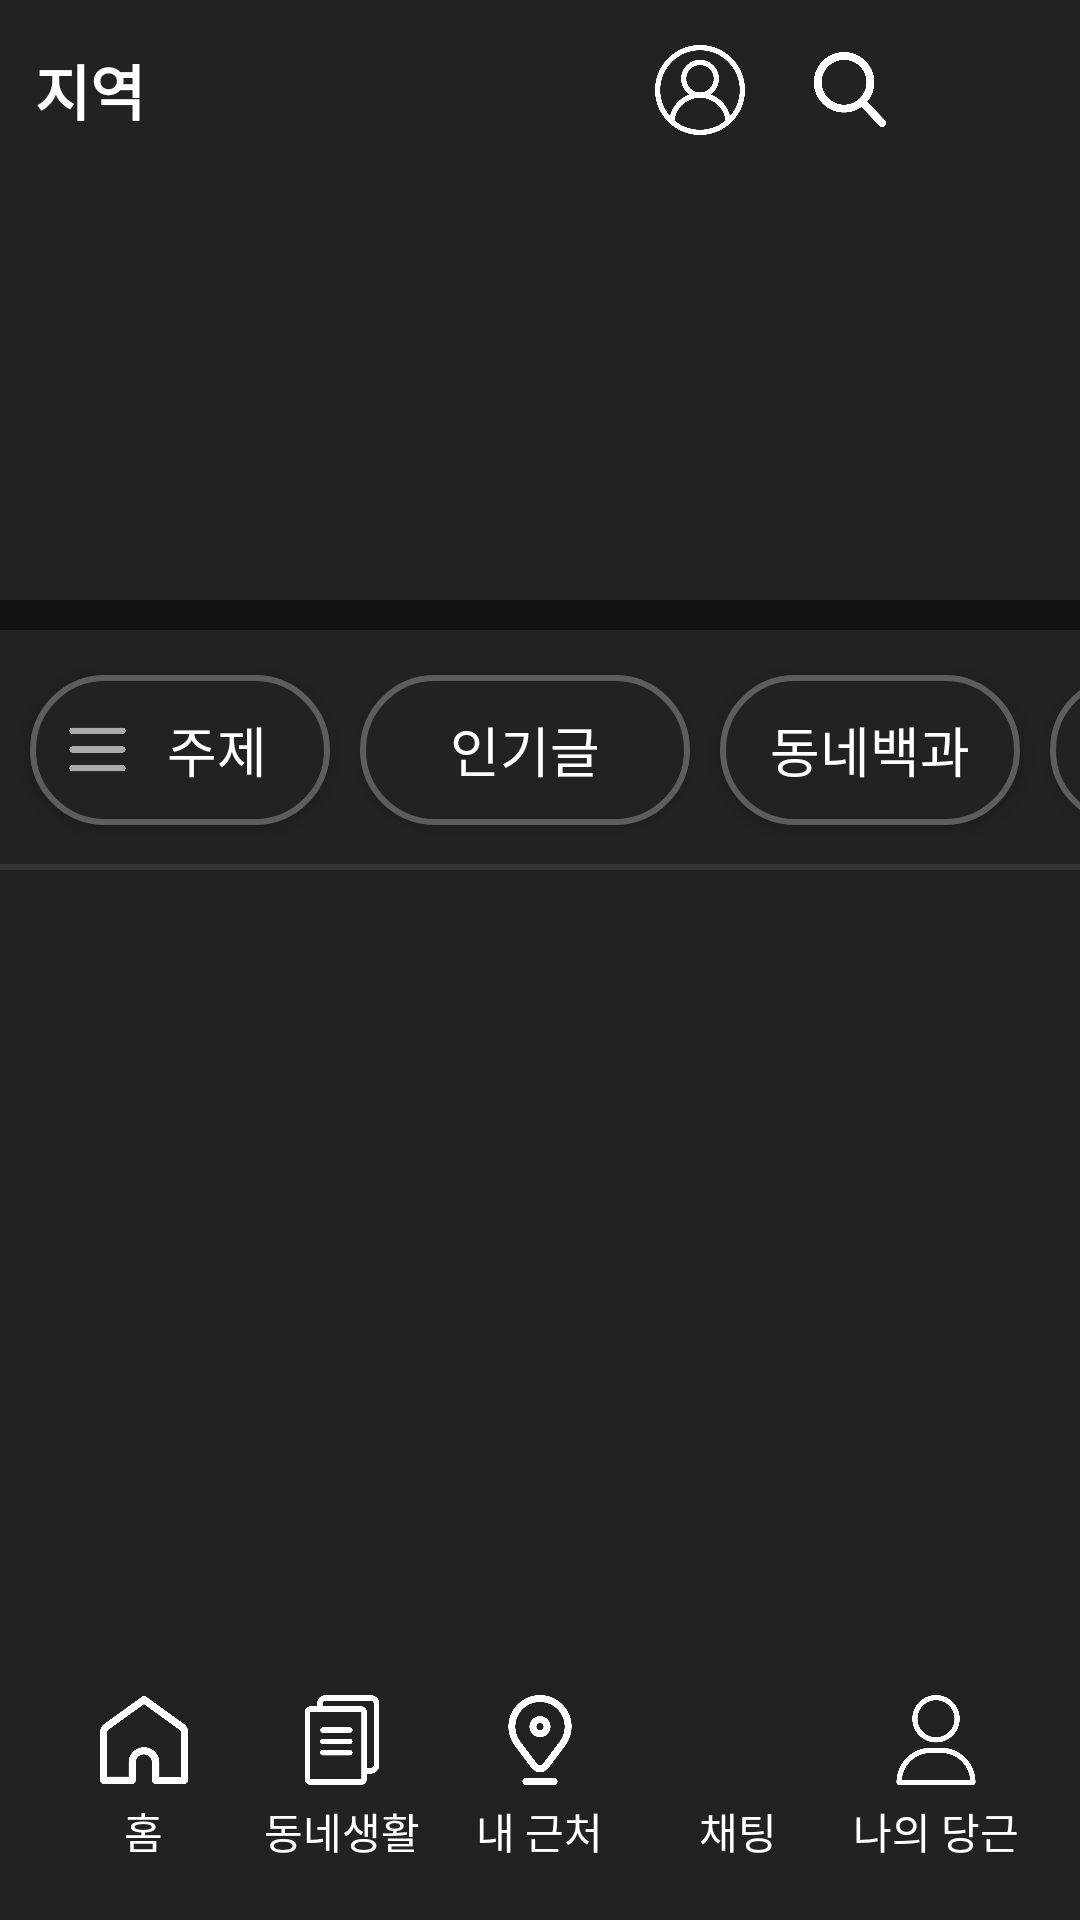

Write the Android layout XML for this screen, with the resource values it uses.
<!-- AndroidManifest.xml: application theme Theme.Uiclone -->
<!-- res/layout/activity_locallife.xml -->
<?xml version="1.0" encoding="utf-8"?>
<androidx.constraintlayout.widget.ConstraintLayout xmlns:android="http://schemas.android.com/apk/res/android"
    xmlns:app="http://schemas.android.com/apk/res-auto"
    xmlns:tools="http://schemas.android.com/tools"
    android:layout_width="match_parent"
    android:layout_height="match_parent"
    tools:context=".LocalLifeActivity"
    android:background="#222222">

    <LinearLayout
        android:id="@+id/layout_topMenu"
        android:layout_width="match_parent"
        android:layout_height="60dp"
        android:gravity="center"
        android:orientation="horizontal"
        android:padding="10dp"
        app:layout_constraintTop_toTopOf="parent">

        <TextView
            android:id="@+id/tv_localarea"
            android:layout_width="wrap_content"
            android:layout_height="wrap_content"
            android:text="지역"
            android:textColor="#FFFFFF"
            android:textSize="20sp"
            android:textStyle="bold"
            app:layout_constraintStart_toStartOf="parent"
            app:layout_constraintTop_toTopOf="parent" />

        <ImageView
            android:id="@+id/iv_user"
            android:layout_width="30dp"
            android:layout_height="30dp"
            android:layout_marginLeft="170dp"
            app:layout_constraintTop_toTopOf="parent"
            app:srcCompat="@drawable/user"
            tools:layout_editor_absoluteX="250dp" />

        <ImageView
            android:id="@+id/iv_search"
            android:layout_width="30dp"
            android:layout_height="25dp"
            android:layout_marginStart="20dp"
            app:layout_constraintStart_toEndOf="@+id/iv_user"
            app:layout_constraintTop_toTopOf="parent"
            app:srcCompat="@drawable/search" />

        <ImageView
            android:id="@+id/iv_notificatiion"
            android:layout_width="30dp"
            android:layout_height="30dp"
            android:layout_marginStart="20dp"
            app:layout_constraintEnd_toEndOf="parent"
            app:layout_constraintStart_toEndOf="@+id/iv_search"
            app:layout_constraintTop_toTopOf="@+id/iv_search"
            app:srcCompat="@drawable/notification" />

    </LinearLayout>

    <LinearLayout
        android:id="@+id/layout_groupList"
        android:layout_width="match_parent"
        android:layout_height="150dp"
        android:gravity="center_vertical"
        app:layout_constraintTop_toBottomOf="@+id/layout_topMenu"
        >
        <androidx.recyclerview.widget.RecyclerView
            android:id="@+id/rv_groupList"
            android:layout_width="match_parent"
            android:layout_height="match_parent"
              />
    </LinearLayout>

    <View
        android:id="@+id/view"
        android:layout_width="match_parent"
        android:layout_height="10dp"
        android:background="#111111"
        app:layout_constraintBottom_toBottomOf="@id/layout_groupList" />

    <LinearLayout
        android:id="@+id/layout_tag"
        android:layout_width="match_parent"
        android:layout_height="80dp"
        app:layout_constraintTop_toBottomOf="@+id/view"
        android:orientation="horizontal"
        >

        <androidx.appcompat.widget.AppCompatButton
            android:id="@+id/btn_topic"
            android:layout_width="100dp"
            android:layout_height="50dp"
            android:background="@drawable/button_style"
            android:text="@string/topic"
            android:textColor="#FFFFFF"
            android:textSize="18sp"
            android:layout_gravity="center|center_horizontal"
            android:padding="10dp"
            android:drawableStart="@drawable/menu_size"
            android:layout_marginLeft="10dp"
            />

        <androidx.appcompat.widget.AppCompatButton
            android:id="@+id/btn_topic1"
            android:layout_width="110dp"
            android:layout_height="50dp"
            android:background="@drawable/button_style"
            android:text="@string/topic1"
            android:textColor="#FFFFFF"
            android:textSize="18sp"
            android:layout_gravity="center|center_horizontal"
            android:padding="10dp"
            android:drawableLeft="@drawable/fire_size"
            android:layout_marginLeft="10dp"
            />
        <androidx.appcompat.widget.AppCompatButton
            android:id="@+id/btn_topic2"
            android:layout_width="100dp"
            android:layout_height="50dp"
            android:background="@drawable/button_style"
            android:text="@string/topic2"
            android:textColor="#FFFFFF"
            android:textSize="18sp"
            android:layout_gravity="center|center_horizontal"
            android:layout_marginLeft="10dp"
            />
        <androidx.appcompat.widget.AppCompatButton
            android:id="@+id/btn_topic3"
            android:layout_width="100dp"
            android:layout_height="50dp"
            android:background="@drawable/button_style"
            android:text="@string/topic3"
            android:textColor="#FFFFFF"
            android:textSize="18sp"
            android:layout_gravity="center|center_horizontal"
            android:layout_marginLeft="10dp"
            />

    </LinearLayout>

    <View
        android:id="@+id/v_divider"
        android:layout_width="match_parent"
        android:layout_height="2dp"
        android:background="#333333"
        app:layout_constraintBottom_toBottomOf="@id/layout_tag" />

    <LinearLayout
        android:layout_width="match_parent"
        android:layout_height="0dp"
        android:layout_marginBottom="90dp"
        app:layout_constraintBottom_toBottomOf="parent"
        app:layout_constraintEnd_toEndOf="parent"
        app:layout_constraintStart_toStartOf="parent"
        app:layout_constraintTop_toBottomOf="@+id/v_divider">

        <androidx.recyclerview.widget.RecyclerView
            android:id="@+id/rv_localLifePostList"
            android:layout_width="match_parent"
            android:layout_height="wrap_content"/>

    </LinearLayout>
    
    <LinearLayout
        android:layout_width="match_parent"
        android:layout_height="90dp"
        android:orientation="horizontal"
        android:padding="15dp"
        app:layout_constraintBottom_toBottomOf="parent"
        app:layout_constraintEnd_toEndOf="parent"
        app:layout_constraintStart_toStartOf="parent">

        <LinearLayout
            android:id="@+id/btmmenu_home"
            android:layout_width="0dp"
            android:layout_height="wrap_content"
            android:layout_weight="1"
            android:gravity="center"
            android:orientation="vertical">

            <ImageView
                android:layout_width="30dp"
                android:layout_height="30dp"
                android:src="@drawable/hut" />

            <TextView
                android:layout_width="wrap_content"
                android:layout_height="wrap_content"
                android:layout_marginTop="5dp"
                android:text="@string/bottommenu_home"
                android:textColor="#ffffff"
                android:textSize="14sp" />
        </LinearLayout>

        <LinearLayout
            android:id="@+id/btmmenu_locallife"
            android:layout_width="0dp"
            android:layout_height="wrap_content"
            android:layout_weight="1"
            android:gravity="center"
            android:orientation="vertical">

            <ImageView
                android:layout_width="30dp"
                android:layout_height="30dp"
                android:src="@drawable/copy" />

            <TextView
                android:layout_width="wrap_content"
                android:layout_height="wrap_content"
                android:layout_marginTop="5dp"
                android:text="@string/bottommenu_locallife"
                android:textColor="#ffffff"
                android:textSize="14sp" />
        </LinearLayout>

        <LinearLayout
            android:id="@+id/btmmenu_mynear"
            android:layout_width="0dp"
            android:layout_height="wrap_content"
            android:layout_weight="1"
            android:gravity="center"
            android:orientation="vertical">

            <ImageView
                android:layout_width="30dp"
                android:layout_height="30dp"
                android:src="@drawable/location" />

            <TextView
                android:layout_width="wrap_content"
                android:layout_height="wrap_content"
                android:layout_marginTop="5dp"
                android:text="@string/bottommenu_myarround"

                android:textColor="#ffffff"
                android:textSize="14sp" />
        </LinearLayout>

        <LinearLayout
            android:id="@+id/btmmenu_chat"
            android:layout_width="0dp"
            android:layout_height="wrap_content"
            android:layout_weight="1"
            android:gravity="center"
            android:orientation="vertical">

            <ImageView
                android:layout_width="30dp"
                android:layout_height="30dp"
                android:src="@drawable/chat" />

            <TextView
                android:layout_width="wrap_content"
                android:layout_height="wrap_content"
                android:layout_marginTop="5dp"
                android:text="@string/bottommenu_chat"
                android:textColor="#ffffff"
                android:textSize="14sp" />
        </LinearLayout>

        <LinearLayout
            android:id="@+id/btmmenu_myinfo"
            android:layout_width="0dp"
            android:layout_height="wrap_content"
            android:layout_weight="1"
            android:gravity="center"
            android:orientation="vertical">

            <ImageView
                android:layout_width="30dp"
                android:layout_height="30dp"
                android:src="@drawable/user2" />

            <TextView
                android:layout_width="wrap_content"
                android:layout_height="wrap_content"
                android:layout_marginTop="5dp"
                android:text="@string/bottommenu_mydg"
                android:textColor="#ffffff"
                android:textSize="14sp" />
        </LinearLayout>
    </LinearLayout>

</androidx.constraintlayout.widget.ConstraintLayout>
<!-- resources referenced by this layout -->
<resources>
  <!-- drawable button_style (drawable) -->
  <?xml version="1.0" encoding="utf-8"?>
  <shape xmlns:android="http://schemas.android.com/apk/res/android" android:shape="rectangle" >
      <corners
          android:radius="50dp"
          />
      <solid
          android:color="#222222"
          />
      <padding
          android:left="0dp"
          android:top="0dp"
          android:right="0dp"
          android:bottom="0dp"
          />
      <size
          android:width="50dp"
          android:height="50dp"
          />
      <stroke
          android:width="2dp"
          android:color="#5D5D5D"
          />
  </shape>
  <!-- drawable copy: png bitmap (drawable, 8294 bytes) -->
  <!-- drawable fire_size (drawable) -->
  <?xml version="1.0" encoding="utf-8"?>
  <layer-list xmlns:android="http://schemas.android.com/apk/res/android">
      <item
          android:drawable="@drawable/fire"
          android:width="25dp"
          android:height="25dp" />
  </layer-list>
  <!-- drawable hut: png bitmap (drawable, 12896 bytes) -->
  <!-- drawable location: png bitmap (drawable, 15479 bytes) -->
  <!-- drawable menu_size (drawable) -->
  <?xml version="1.0" encoding="utf-8"?>
  <layer-list xmlns:android="http://schemas.android.com/apk/res/android">
      <item
          android:drawable="@drawable/menu_gray"
          android:width="25dp"
          android:height="25dp" />
  </layer-list>
  <!-- drawable search: png bitmap (drawable, 15979 bytes) -->
  <!-- drawable user: png bitmap (drawable, 23929 bytes) -->
  <!-- drawable user2: png bitmap (drawable, 15798 bytes) -->
  <string name="bottommenu_chat">채팅</string>
  <string name="bottommenu_home">홈</string>
  <string name="bottommenu_locallife">동네생활</string>
  <string name="bottommenu_myarround">내 근처</string>
  <string name="bottommenu_mydg">나의 당근</string>
  <string name="topic">주제</string>
  <string name="topic1">인기글</string>
  <string name="topic2">동네백과</string>
  <string name="topic3">공공소식</string>
  <style name="Theme.Uiclone" parent="Base.Theme.Uiclone" />
  <!-- drawable menu_gray: png bitmap (drawable, 5784 bytes) -->
  <style name="Base.Theme.Uiclone" parent="Theme.Material3.DayNight.NoActionBar">
          
          
      </style>
</resources>
